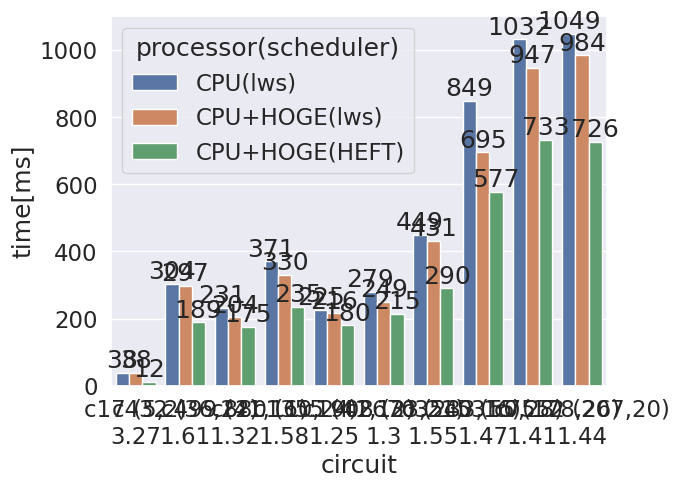

Python code for this plot:
#!/bin/python3
import seaborn as sns
import pandas as pd
import matplotlib.pyplot as plt
import numpy as np
import scipy

data= [
        ["c17 (5,2)", "CPU(lws)", 37.732000],
        ["c17 (5,2)", "CPU+HOGE(lws)", 38.313000],
        ["c17 (5,2)", "CPU+HOGE(HEFT)", 11.543000],
        ["c432 (36,22)", "CPU(lws)", 304.143000],
        ["c432 (36,22)", "CPU+HOGE(lws)", 297.183000],
        ["c432 (36,22)", "CPU+HOGE(HEFT)", 188.704000],
        ["c499 (41,11)", "CPU(lws)", 231.465000],
        ["c499 (41,11)", "CPU+HOGE(lws)", 203.887000],
        ["c499 (41,11)", "CPU+HOGE(HEFT)", 175.358000],
        ["c880 (60,24)", "CPU(lws)", 371.273000],
        ["c880 (60,24)", "CPU+HOGE(lws)", 329.857000],
        ["c880 (60,24)", "CPU+HOGE(HEFT)", 235.342000],
        ["c1355 (41,12)", "CPU(lws)", 224.800000],
        ["c1355 (41,12)", "CPU+HOGE(lws)", 215.707000],
        ["c1355 (41,12)", "CPU+HOGE(HEFT)", 179.789000],
        ["c1908 (33,21)", "CPU(lws)", 278.852000],
        ["c1908 (33,21)", "CPU+HOGE(lws)", 249.042000],
        ["c1908 (33,21)", "CPU+HOGE(HEFT)", 214.997000],
        ["c2670 (233,16)", "CPU(lws)", 449.387000],
        ["c2670 (233,16)", "CPU+HOGE(lws)", 431.484000],
        ["c2670 (233,16)", "CPU+HOGE(HEFT)", 289.662000],
        ["c3540 (50,28)", "CPU(lws)", 848.938000],
        ["c3540 (50,28)", "CPU+HOGE(lws)", 695.473000],
        ["c3540 (50,28)", "CPU+HOGE(HEFT)", 576.880000],
        ["c5315 (178,26)", "CPU(lws)", 1031.778000],
        ["c5315 (178,26)", "CPU+HOGE(lws)", 947.220000],
        ["c5315 (178,26)", "CPU+HOGE(HEFT)", 732.561000],
        ["c7552 (207,20)", "CPU(lws)", 1048.917000],
        ["c7552 (207,20)", "CPU+HOGE(lws)", 983.833000],
        ["c7552 (207,20)", "CPU+HOGE(HEFT)", 726.281000],
        ]

ratio = np.zeros(len(data)//3)
for i in range(len(data)//3):
    ratio[i] = data[3*i][2]/data[3*i+2][2]
    for j in range(3):
        data[3*i+j][0] += "\n"+str(round(ratio[i]*100)/100)
print(ratio)
print(ratio[np.argmax(ratio)])
print(data[3*np.argmax(ratio)][0])
print(scipy.stats.mstats.gmean(ratio))

for i in range(len(data)):
    data[i][2] = round(data[i][2])
pd = pd.DataFrame(data,columns = ["circuit","processor(scheduler)","time[ms]"])
# https://stackoverflow.com/questions/43214978/how-to-display-custom-values-on-a-bar-plot/51535326#51535326
sns.set(font_scale=1.5)
ax = sns.barplot(x="circuit", y="time[ms]", hue="processor(scheduler)", data=pd)
for container in ax.containers:
    ax.bar_label(container)
plt.show()
